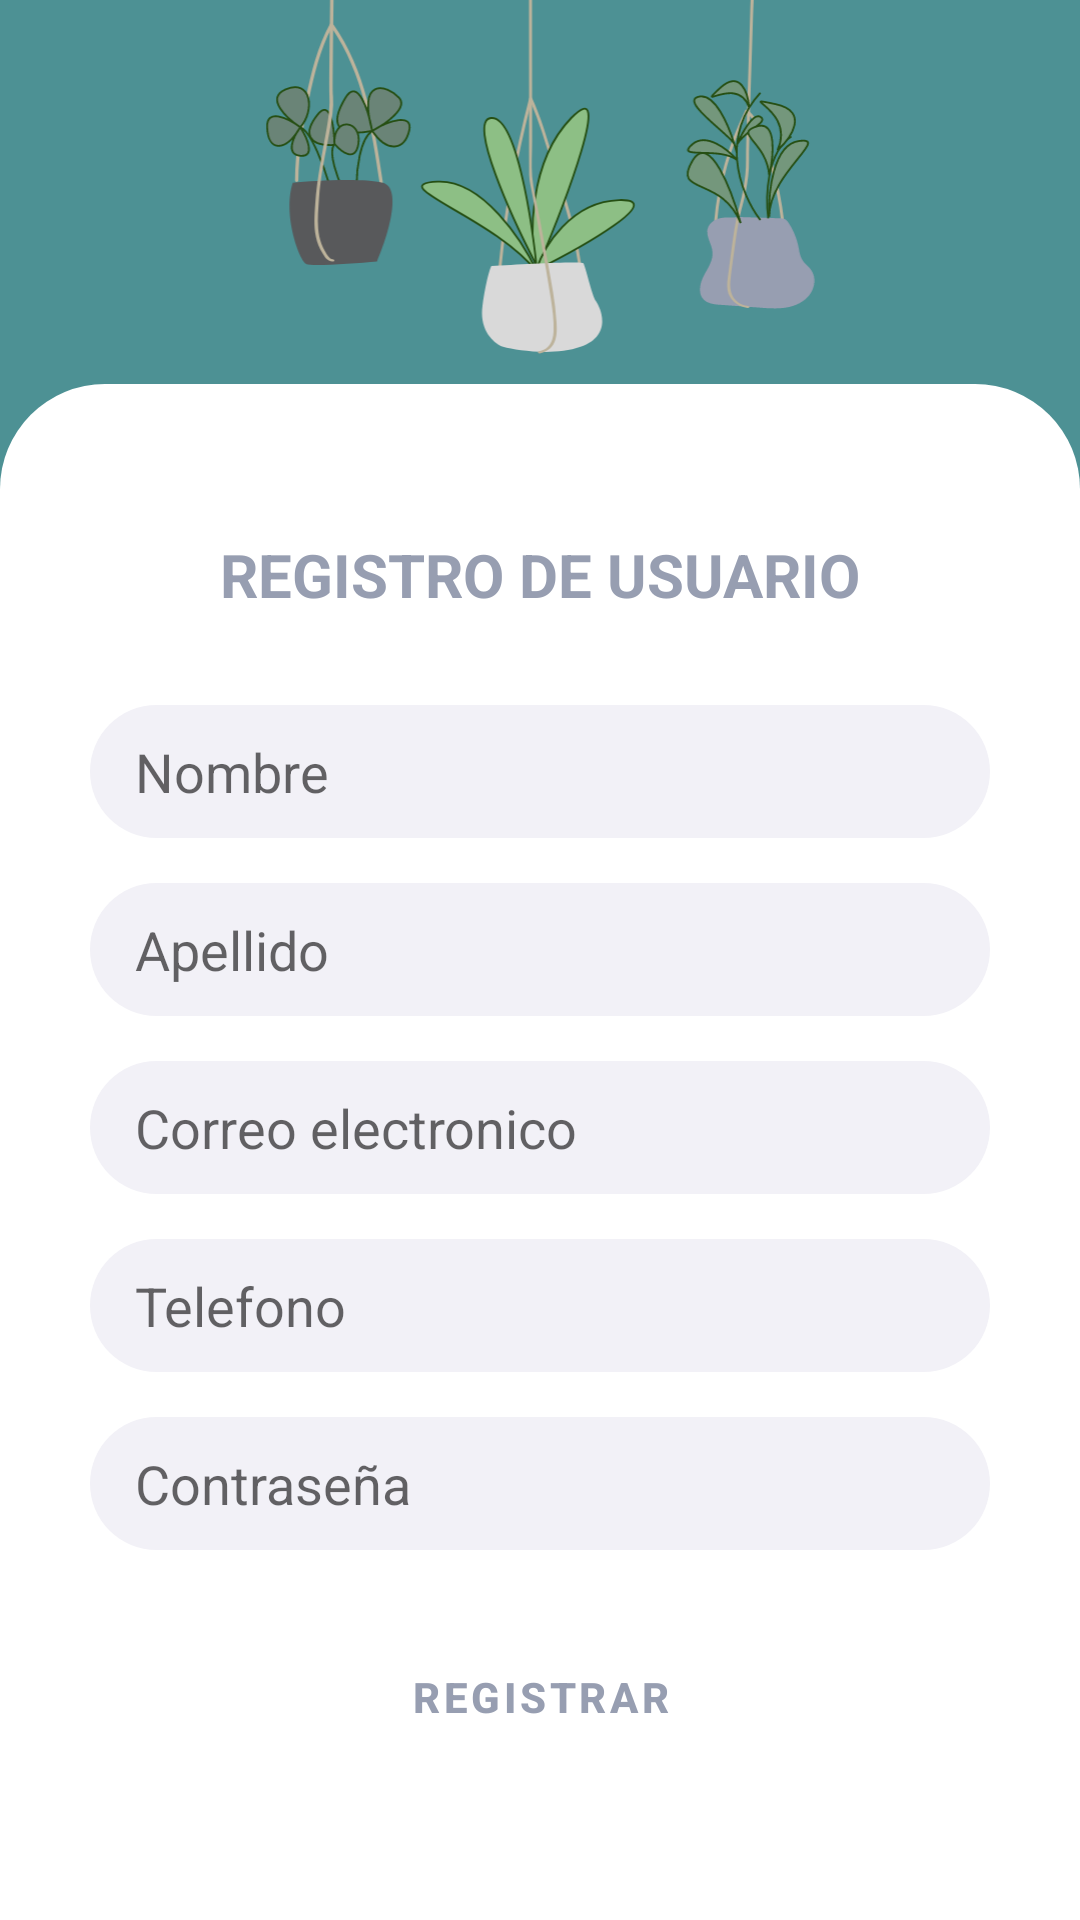

Here is an Android app screen rendered from its layout file. Give the layout XML and the strings, colors and styles it references.
<!-- AndroidManifest.xml: application theme Theme.DEALC -->
<!-- res/layout/activity_user_register.xml -->
<?xml version="1.0" encoding="utf-8"?>
<LinearLayout xmlns:android="http://schemas.android.com/apk/res/android"
    xmlns:app="http://schemas.android.com/apk/res-auto"
    xmlns:tools="http://schemas.android.com/tools"
    android:layout_width="match_parent"
    android:layout_height="match_parent"
    android:gravity="bottom"
    android:orientation="vertical"
    android:background="@color/dark_green"
    tools:context=".view.UserRegisterActivity">
    <LinearLayout
        android:layout_width="match_parent"
        android:layout_height="match_parent"
        android:orientation="vertical"
        android:layout_weight="4">
        <ImageView
            android:layout_width="match_parent"
            android:layout_height="wrap_content"
            android:src="@drawable/ic_plantas_back"
            android:layout_marginBottom="10dp"/>
    </LinearLayout>
    <LinearLayout
        android:layout_weight="1"
        android:padding="30dp"
        android:background="@drawable/border"
        android:layout_width="match_parent"
        android:orientation="vertical"
        android:gravity="center"
        android:layout_height="match_parent">
        <TextView
            android:layout_width="match_parent"
            android:layout_height="wrap_content"
            android:text="REGISTRO DE USUARIO"
            android:textSize="20dp"
            android:layout_marginBottom="15dp"
            android:textStyle="bold"
            android:textColor="@color/purple"
            android:gravity="center"
            />
        <EditText
            android:layout_marginTop="15dp"
            android:background="@drawable/rounded_gray"
            android:id="@+id/editTextName"
            android:layout_width="match_parent"
            android:layout_height="wrap_content"
            android:hint="Nombre"
            />
        <EditText
            android:layout_marginTop="15dp"
            android:background="@drawable/rounded_gray"
            android:id="@+id/editTextLastName"
            android:layout_width="match_parent"
            android:layout_height="wrap_content"
            android:hint="Apellido"
            />
        <EditText
            android:layout_marginTop="15dp"
            android:background="@drawable/rounded_gray"
            android:id="@+id/editTextEmail"
            android:layout_width="match_parent"
            android:layout_height="wrap_content"
            android:hint="Correo electronico"
            />
        <EditText
            android:layout_marginTop="15dp"
            android:background="@drawable/rounded_gray"
            android:id="@+id/editTextPhone"
            android:layout_width="match_parent"
            android:layout_height="wrap_content"
            android:hint="Telefono"
            />
        <EditText
            android:layout_marginTop="15dp"
            android:background="@drawable/rounded_gray"
            android:id="@+id/editTextPassword"
            android:layout_width="match_parent"
            android:layout_height="wrap_content"
            android:hint="Contraseña"
            />

        <Button
            android:id="@+id/buttonRegisterUser"
            android:layout_width="match_parent"
            android:layout_height="wrap_content"
            android:layout_marginTop="25dp"
            android:text="Registrar"
            android:textColor="@color/purple"
            style="?attr/materialButtonOutlinedStyle"
            app:strokeColor="@color/purple"
            app:strokeWidth="3dp"
            android:textStyle="bold"
            app:cornerRadius="100dp"
            />
    </LinearLayout>
</LinearLayout>
<!-- resources referenced by this layout -->
<resources>
  <color name="dark_green">#4D9194</color>
  <color name="purple">#979EB1</color>
  <!-- drawable border (drawable) -->
  <?xml version="1.0" encoding="utf-8"?>
  <shape xmlns:android="http://schemas.android.com/apk/res/android">
      <solid
          android:color="@color/white"/>
      <corners
          android:topLeftRadius="35dp"
          android:topRightRadius="35dp"/>
      <padding
          android:left="15dp"
          android:top="10dp"
          android:right="15dp"
          android:bottom="10dp" />
  </shape>
  <!-- drawable ic_plantas_back: vector/xml drawable (drawable, 16642 chars, omitted) -->
  <!-- drawable rounded_gray (drawable) -->
  <?xml version="1.0" encoding="utf-8"?>
  <shape xmlns:android="http://schemas.android.com/apk/res/android">
      <solid
          android:color="@color/light_gray"/>
      <corners
          android:radius="100dp"/>
      <padding
          android:left="15dp"
          android:top="10dp"
          android:right="15dp"
          android:bottom="10dp" />
  </shape>
  <style name="Theme.DEALC" parent="Theme.MaterialComponents.DayNight.DarkActionBar">
          
          <item name="colorPrimary">@color/purple_500</item>
          <item name="colorPrimaryVariant">@color/purple_700</item>
          <item name="colorOnPrimary">@color/white</item>
          
          <item name="colorSecondary">@color/teal_200</item>
          <item name="colorSecondaryVariant">@color/teal_700</item>
          <item name="colorOnSecondary">@color/black</item>
          
          <item name="android:statusBarColor">?attr/colorPrimaryVariant</item>
          
      </style>
  <color name="white">#FFFFFF</color>
  <color name="light_gray">#F2F1F7</color>
  <color name="purple_500">#FF6200EE</color>
  <color name="purple_700">#FF3700B3</color>
  <color name="teal_200">#FF03DAC5</color>
  <color name="teal_700">#FF018786</color>
  <color name="black">#FF000000</color>
</resources>
